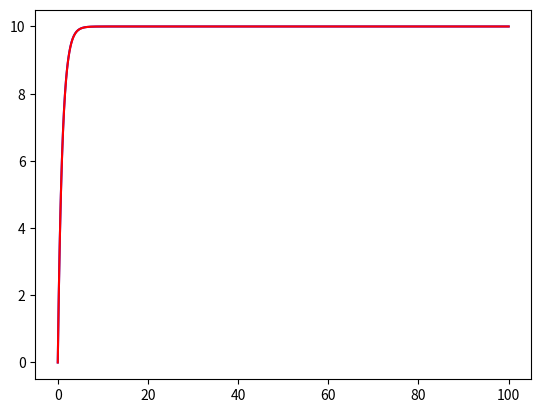

Reproduce this figure in Python.
# -*- coding: utf-8 -*-
"""
Created on Fri Sep 29 22:43:23 2017

@author: 24486
"""

from matplotlib import pyplot as plt
import numpy as np
import math

a = 10.
b = 1.
dt = 0.01
T = 100
N = N = int(T/dt) #总循环次数
print (N)
v = [0 for x in range(0,N+1)] #速度数组
t = [0 for x in range(0,N+1)] #时间数组

for i in range(N):
    v[i+1] = v[i] + (a-b*v[i])*dt
    t[i+1] = t[i] + dt

print(v[N])

x=np.linspace(0,T,1000)  #这个表示在0到10之间生成1000个x值
y=[-a/b*math.exp(-b*i)+a/b for i in x]  #对上述生成的1000个数循环用解析公式求对应的y
print(x[999])
print(y[999])
plt.plot(t,v,color='blue')
plt.plot(x,y,color='red')
plt.show()